Run: headless pygame with SDL's dummy video driver; simulated clock (each Clock.tick advances the game by its frame time, no real sleeping); random seed 0; keys injected as events and as key.get_pressed() state; no mouse input.
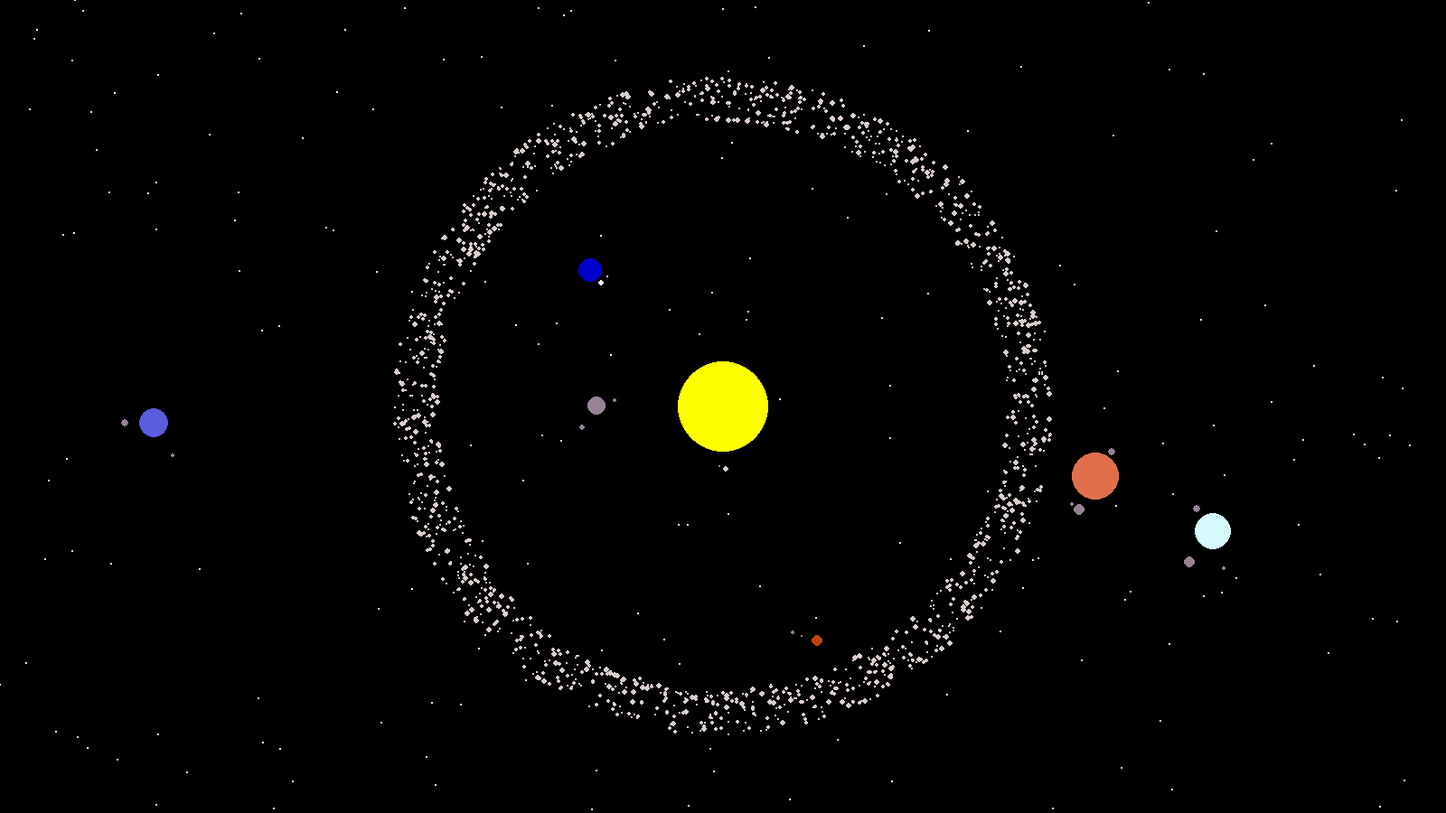
Frame 1 of 4 · flips 1–60 · no input
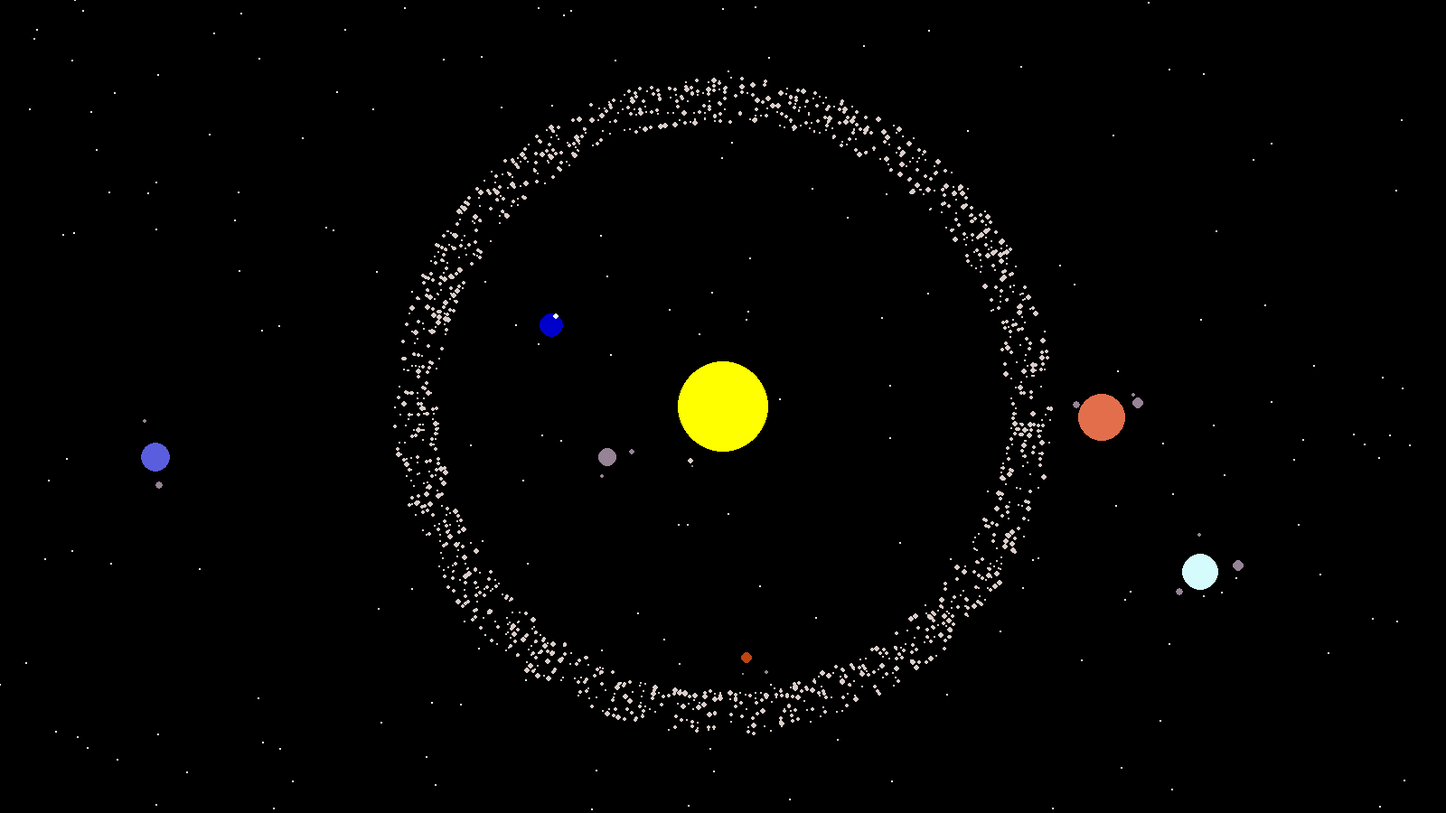
Frame 2 of 4 · flips 61–180 · tapped SPACE, RETURN · held RIGHT (→), D
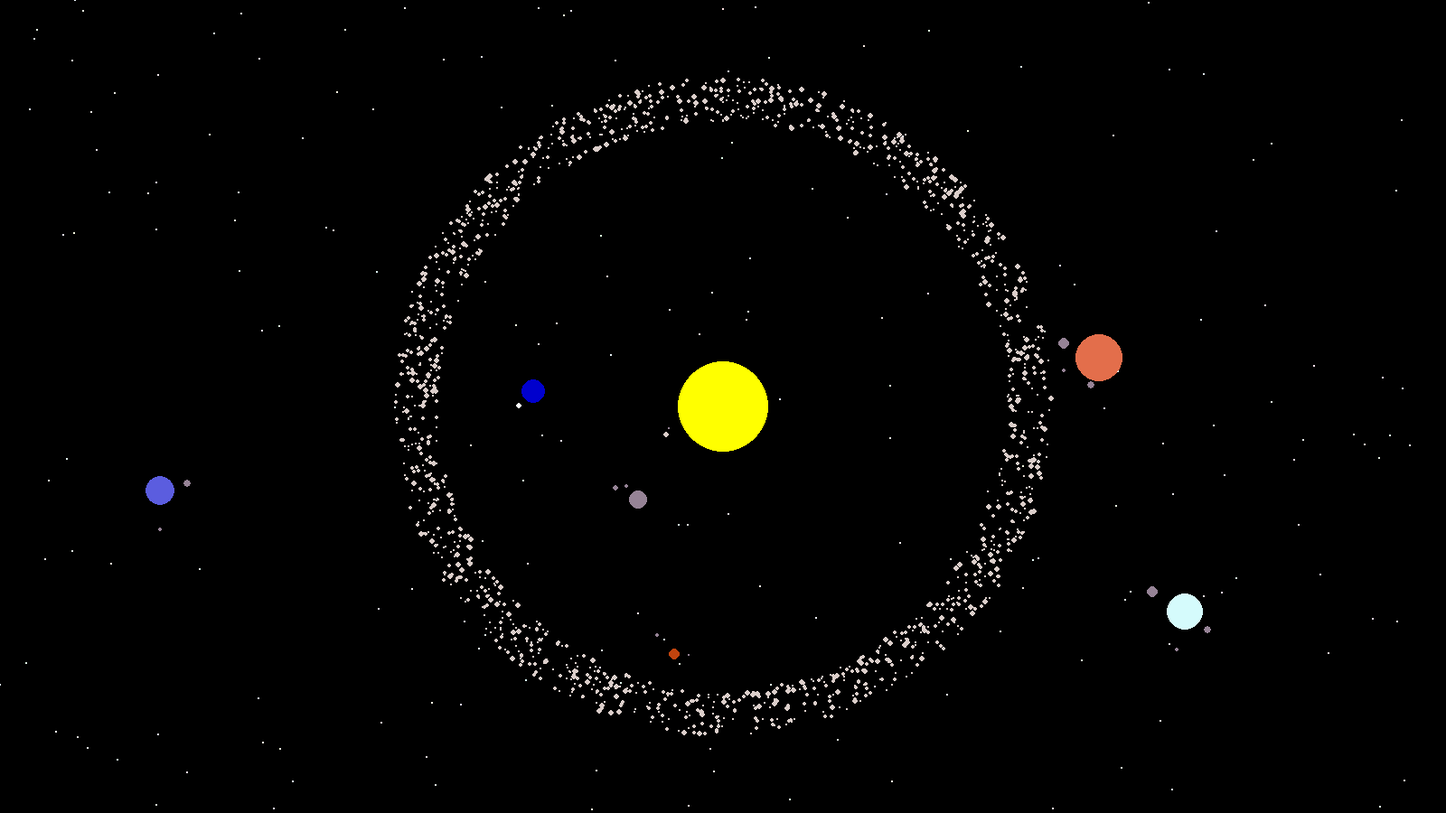
Frame 3 of 4 · flips 181–300 · held DOWN (↓), S
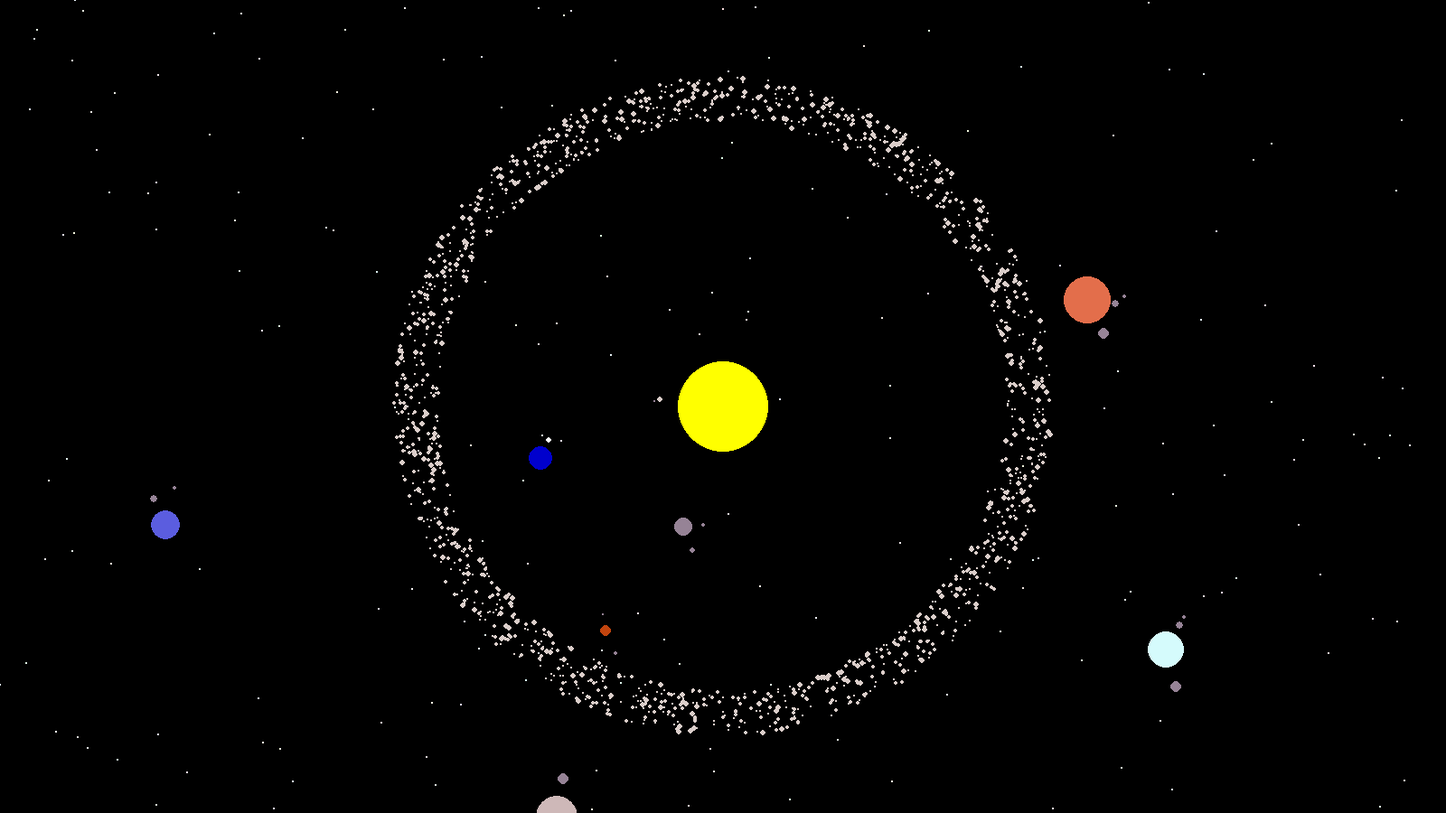
Frame 4 of 4 · flips 301–420 · held LEFT (←), A, UP (↑), W

The pygame program that drew these frames:

import sys
import pygame as pg
from math import sin,cos,pi, radians
from random import randrange, uniform

WIDTH, HEIGHT = 1600, 900
WIN = pg.display.set_mode((WIDTH, HEIGHT))

pg.display.set_caption("Solar System")

FPS = 60

BLACK = (0,0,0)
RED = (255,0,0)
GREEN = (0,255,0)
BLUE = (0,0,255)
YELLOW = (255,255,0)
TEAL = (0,255,255)
PURPLE = (255,0,255)
WHITE = (255,255,255)

def main(stars, satelites):
    clock = pg.time.Clock()
    run = True
    while run: # test if program has been quit
        clock.tick(FPS)
        for event in pg.event.get():
            if event.type == pg.QUIT:
                run = False
        draw_window(stars, satelites)

def draw_window(stars, satelites):
    WIN.fill((0, 0, 0)) # blank screen
    [star.generate(WIN) for star in stars]
    [satelite.calculateMovement(WIN) for satelite in satelites]
    pg.display.update() # update screen


class star():
    instances = []
    def __init__(self, size, x, y, colour):
        self.__class__.instances.append(self)
        self.size = size
        self.x = x
        self.y = y
        self.colour = colour

    def generate(self, WIN):
        pg.draw.circle(WIN, self.colour, (self.x, self.y), self.size*10)

class satelite():
    instances = []
    def __init__(self, parent, size, distance, velocity, colour):
        self.__class__.instances.append(self)
        self.size = size/3
        self.radius = distance*70
        self.velocity = velocity/10000
        self.colour = colour
        self.parent = parent
        self.center_of_rotation_x = parent.x
        self.center_of_rotation_y = parent.y
        self.angle = radians(randrange(0,360))
        self.x = self.center_of_rotation_x + self.radius * cos(self.angle)
        self.y = self.center_of_rotation_y - self.radius * sin(self.angle)

    def calculateMovement(self, WIN):
        self.center_of_rotation_x = self.parent.x #updates position of the body it's circling
        self.center_of_rotation_y = self.parent.y
        self.x = self.center_of_rotation_x + self.radius * cos(self.angle) # generate position based on what we're orbiting + our angle
        self.y = self.center_of_rotation_y - self.radius * sin(self.angle)
        pg.draw.circle(WIN, self.colour, (self.x, self.y), self.size*10) # draw to the screen
        self.angle = self.angle + self.velocity # New angle, we add angular velocity
        self.x = self.x + self.radius * self.velocity * cos(self.angle + pi / 2) # New x
        self.y = self.y - self.radius * self.velocity * sin(self.angle + pi / 2) # New y

# stars(size, x, y, colour)
    #background stars
for i in range(0,200):
    bg_stars = star(uniform(1.0,2.0)/10, randrange(0,WIDTH), randrange(0,HEIGHT), (randrange(220,255),randrange(220,255),randrange(220,255)))

    #the Sun
sun = star(5, WIDTH/2, HEIGHT/2, YELLOW)

# satelites(orbitining, size, distance, velocity, colour)
mercury = satelite(sun, 1, 1, -48, (219,206,202))
venus = satelite(sun, 3, 2, 35, (150,131,150))
earth = satelite(sun, 4, 3, 30, (0,0,205))
mars = satelite(sun, 2, 4, -24, (193,68,14))
jupiter = satelite(sun, 8, 6, 13, (227,110,75))
saturn = satelite(sun, 7, 7, -10, (206,184,184))
uranus = satelite(sun, 6, 8, -7, (213,251,252))
neptune = satelite(sun, 5, 9, 5, (91,93,223))

# moons(orbitining, size, distance, velocity, colour)
    #mercury
venus_moon = satelite(mercury, 0.6, 0.1, 200, (150,131,150))
    #venus
venus_moon = satelite(venus, 0.8, 0.3, -180, (150,131,150))
venus_moon = satelite(venus, 1, 0.4, 200, (150,131,150))
    #earth
Tmoon = satelite(earth, 0, 0.2, -300, (0,0,0))
Ttmoon = satelite(Tmoon, 0, 0.2, 350, (0,0,0))
Tttmoon = satelite(Ttmoon, 1, 0.2, -250, (255,255,255))
    #mars
mars_moon = satelite(mars, 0.4, 0.25, -380, (150,131,150))
mars_moon = satelite(mars, 0.7, 0.4, 240, (150,131,150))
    #jupiter
jupiter_moon = satelite(jupiter, 2, 0.6, 200, (150,131,150))
jupiter_moon = satelite(jupiter, 1.4, 0.45, -380, (150,131,150))
jupiter_moon = satelite(jupiter, 0.7, 0.6, 240, (150,131,150))
    #saturn
saturn_moon = satelite(saturn, 2, 0.6, 200, (150,131,150))
saturn_moon = satelite(saturn, 1.4, 0.45, -380, (150,131,150))
    #uranus
uranus_moon = satelite(uranus, 2, 0.6, 200, (150,131,150))
uranus_moon = satelite(uranus, 1.4, 0.45, -380, (150,131,150))
uranus_moon = satelite(uranus, 0.7, 0.6, 240, (150,131,150))
    #neptune
neptune_moon = satelite(neptune, 1.4, 0.45, -380, (150,131,150))
neptune_moon = satelite(neptune, 0.7, 0.6, 240, (150,131,150))

#asteroid belt - MAKE NEW CLASS
for i in range(0,2000):
    asteroid = satelite(sun, uniform(0.1,1.0), uniform(4.5, 5.2), randrange(20,22), (219,206,202))

if __name__ == '__main__':
    main(star.instances, satelite.instances)
    quit()
    sys.exit()
